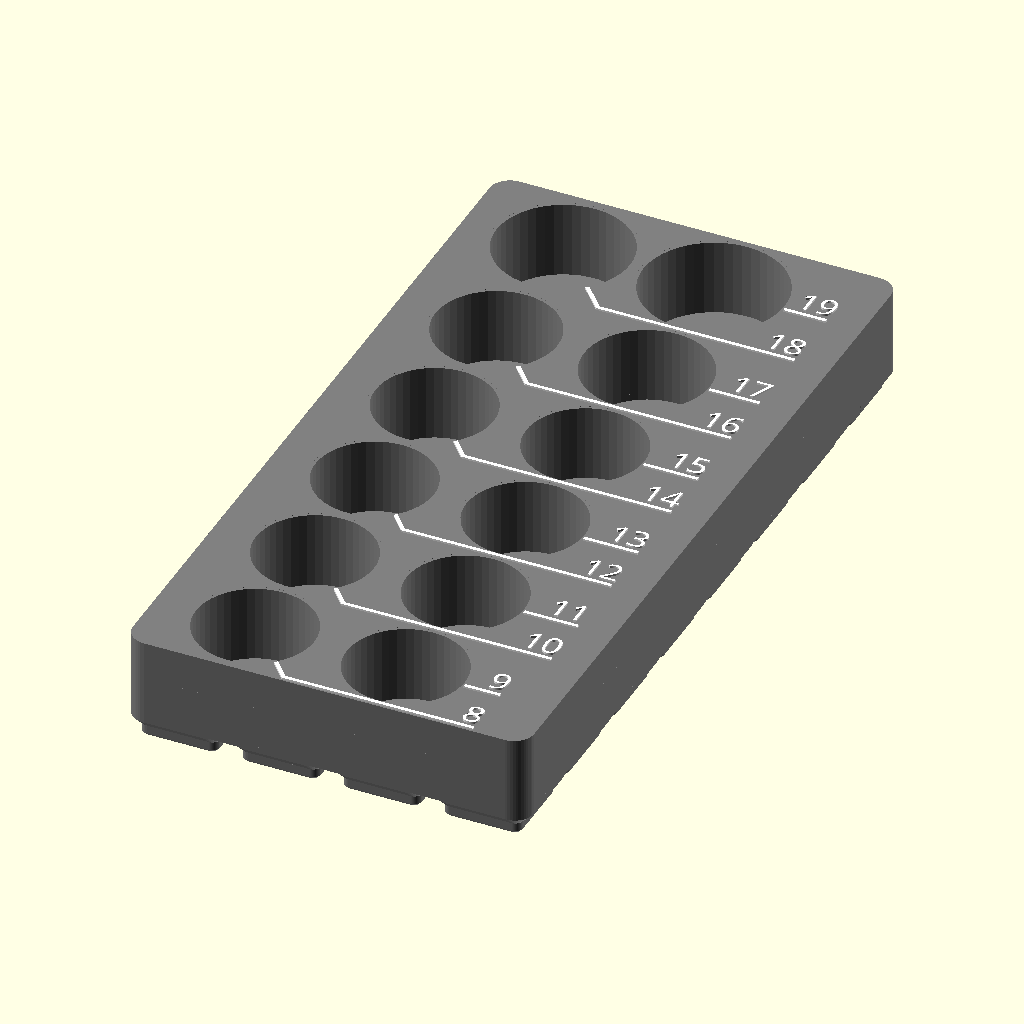
Cell 1 — every parameter at its default value.
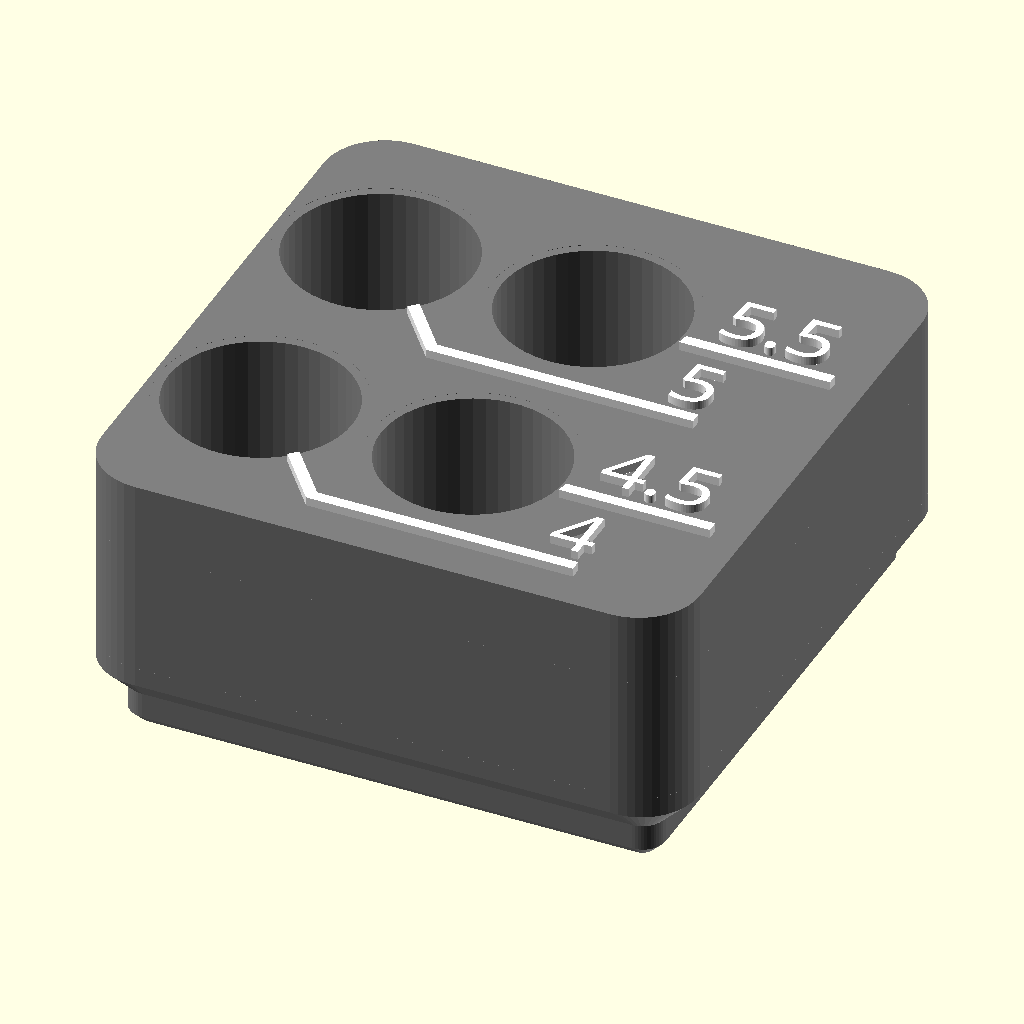
Cell 2 — preset "design default values".
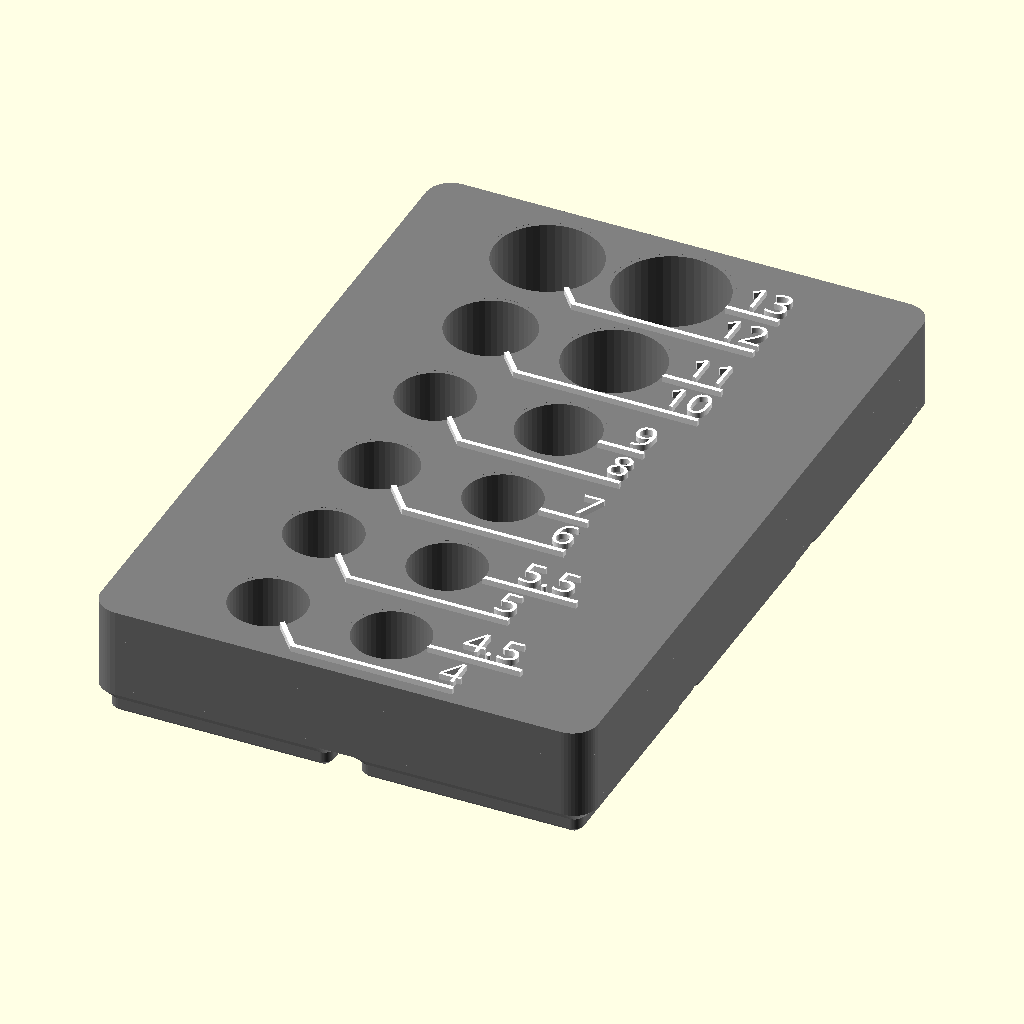
Cell 3: the "mmQuarterInch" preset from the model's presets file.
The same orthographic view direction (rotation 55°, 0°, 25°; colour scheme Cornfield) for every cell, with the view re-fitted per cell, so scale and position can differ between cells.
OpenSCAD source file sockets13/Metric 1_2dr Impact sockets 1.3.scad:
/*
Basic information:
-This is a file to create visually appealing and space-efficient socket organizers. Enter information in the paratmeters using the customizer - More details below and in the comments for each parameter. 
-Set the number of holes with the slider, and also any hole set to zero diameter will be skipped. 
- I have made a few files with pre-entered data for common sizes and diameters for a given set (1/4" drive metric sockets for example). If using these as a starting point for customization, skip certain holes not in your specific set by setting the diameter to zero. 
-Holes start at bottom left or right (depending on primary label side). So generally you would start with the smallest size and continue to the largest.
-Select demnsioning scheme and then adjust parameters in appropriate section.
    -Gridfinity will fit the selected sockets in the smallest size possible based on the base size selected (I recommend 21mm bosses for this part, which will fit with the 42mm standard gridfinity base)  
    -"Round to Increments" will do similar but no gridfinity base will be built, it will just round the block size to round numbers if desired. Ie. an increment of 25mm. 
    -"Input Exact Size" is exactly as stated. You may have to tweak to make sure everything fits in the size entered. 
-"Text_Primary_Side" Notes:
    -Setting left and right label side also controls Left-to-Right vs       Right-to-Left building of hole pattern. 
    -With 4 columns this only sets order of hole population. "right" builds left to right, bottom to top (with labels on the right). Setting the "Text_Primary_Side" to the left moves labels to the left side and builds the hole pattern from right to left, bottom to top. This works out so that labels will read in the same order as the input list in most cases. 
    -If using 4 wide grid though, pay attention to label output; if you want to read ascending or descending you may have to manually rearrange list. 
-Use other parameters as needed and as described below and in the customizer.

*/

//=============PRIMARY PARAMETERS=============// 


/* [Layout] */

//Turn off holes with this slider or setting a socket's diameter to zero at the end in the socket data sections
Number_of_Holes=12; //[4:1:20]

//How many columns? (2-4, 2 is recommended)
Number_of_Columns=2; //[2:1:4]

//Fits holes together as close as possible vs constant spacing based on largest hole size.
Dynamic_Spacing=true; 


//Labels on left or right side. This Also controls Left-to-Right vs Right-to-Left ordering of holes and location of first hole.
Text_Primary_Side="right"; // ["right", "left"]

//Labels Extruded above block or flush. If flush, it will be hard to see text in preview. If using flush text, export as stl (not .3mf as there is currently a bug) and then split into parts in the slicer. 
Flush_Text=false;

//Depth of socket holes.
Hole_depth = 16; 

//Overall height is depth plus base thickness. 
Min_Base_Thickness=2;

//Socket diameters inputted are actual measured size; this is added as cleance to each hole. 
Hole_Clearance=.75; 

Corner_Radius=4.25; //if gridfinity, force 4.25 corner radius

//Select sizing scheme and then adjust parameters in appropriate section below. (Recommended: Gridfinity or "Round to Increments")
Block_Sizing_Method="Gridfinity"; // ["Gridfinity","Round to Increments","Input Exact Size"]


/* [Block Size - Gridfinity] */
//21mm bases fits in 42mm gridfinity base and will result in less wasted space. 
gridfinity_size= 21;// [21,42]


/* [Block Size - Increments] */
Width_increment=20; //round block width to increments of...
Length_increment=20; //round block length to increments of...


/* [Block Size - Input] */
Input_length=100; //Input desired length.
Input_width=20; //Input desired width.


 
/* [Tune Size] */

//Adds extra vertical spacing between rows. This dimension is hole edge to label line, so it is added twice. 
vert_spacing=.1; 

//Adds extra horizontal spacing between rows.
lateral_spacing=2; 

//Adds extra to block size, if gridfinity or "Round to Increments" sizing, this will not change size until the it reaches the next increment. 
Add_length=0;
//Adds extra to block size...see above.
Add_width=0;


/* [Label Options] */
//Font Size (height in mm)
text_size=5; 





line_thick=.8; //.8

//Text and line depth (recommended 2-3 * layer height)
text_depth=.4; 

//Spacing out from edge of hole to start of text column. (recommend minimum of 3)
Text_space_x=3; 

//Clearance around hole to nearest lines (recommend 0.5-1.5)
line_space=1; 

//If you want to move or rotate the text, enable this and tweak the options in the section below. Most people won't need to touch any of these. 
Enable_Advanced_Text_Options=false; 

 


/* [Advanced_Text_Options] */

Text_Rotation=0; //[-90:15:90]

shift_text_x=0;

shift_text_y=0;

//Input positive or negative values (Makerworld implementation currently does not support negative, I assume this bug will be fixed at some point.
underline_len_adjust=0;

V_text_align="center";// ["bottom", "center", "top"] 

H_text_align="center";// ["left", "center", "right"] 

Shift_Pattern_x=0;
Shift_Pattern_y=0;





//1/2" metric impacts
/* [Socket data 1-4] */
Hole_1_Diameter=23.8;
Label_1="8"; 
Hole_2_Diameter=23.8;
Label_2="9"; 
Hole_3_Diameter=23.8;
Label_3="10"; 
Hole_4_Diameter=23.8;
Label_4="11"; 
/* [Socket data 5-8] */
Hole_5_Diameter=23.8;
Label_5="12"; 
Hole_6_Diameter=23.8;
Label_6="13"; 
Hole_7_Diameter=23.8;
Label_7="14"; 
Hole_8_Diameter=23.8;
Label_8="15";
/* [Sockets data 9-12] */
Hole_9_Diameter=24.6;
Label_9="16"; 
Hole_10_Diameter=25.4;
Label_10="17"; 
Hole_11_Diameter=27;
Label_11="18"; 
Hole_12_Diameter=28.6;
Label_12="19"; 
/* [Socket data 13-16] */
Hole_13_Diameter=30.2;
Label_13="20"; 
Hole_14_Diameter=31.8;
Label_14="21"; 
Hole_15_Diameter=33.4;
Label_15="22"; 
Hole_16_Diameter=34.1;
Label_16="23"; 
/* [Socket data 16-20] */
Hole_17_Diameter=34.9;
Label_17="24"; 
Hole_18_Diameter=36.5;
Label_18="25"; 
Hole_19_Diameter=38.1;
Label_19="26"; 
Hole_20_Diameter=39.7;
Label_20="27";



    
    


//=============Secondary Parameters (left off of customizer settings) =============//
{
line_angle_multiplier=.5; //affects angle of line, is a muliplier on diamter, .5 to 1 is ideal
wall_clearance=.5;
text_gap=.01; //to create seperate bodies
//Font="Arial:style=Bold";
Font="Ubuntu Sans:style=ExtraBold";
DIY_Bold=0.0;  //Offset text to make thicker 
line_width_multiplier=text_size*.75; //Length of text Underline, might have to be tweaked with different fonts.
visual_clearance=0.01;  //for scad quick rendering 

$fa = 8;
$fs = 0.25;
$fn=50;

}


{//=============Setup and Determine Conditional Variables
holes0=[ 
[Hole_1_Diameter,Label_1] ,[Hole_2_Diameter,Label_2],
[Hole_3_Diameter,Label_3],[Hole_4_Diameter,Label_4],

[Hole_5_Diameter,Label_5],[Hole_6_Diameter,Label_6],
[Hole_7_Diameter,Label_7],[Hole_8_Diameter,Label_8],

[Hole_9_Diameter,Label_9],[Hole_10_Diameter,Label_10],
[Hole_11_Diameter,Label_11],[Hole_12_Diameter,Label_12],

[Hole_13_Diameter,Label_13],[Hole_14_Diameter,Label_14],
[Hole_15_Diameter,Label_15],[Hole_16_Diameter,Label_16],

[Hole_17_Diameter,Label_17],[Hole_18_Diameter,Label_18],
[Hole_19_Diameter,Label_19],[Hole_20_Diameter,Label_20],
    ];
    
    
    
    
    
//first pass to remove any with zero diam
holes1=[for (a=[0:len(holes0)-1]) if (holes0[a][0]!=0) holes0[a]];
//second pass for quick layout by setting max number
holes=[for (b=[0:len(holes1)-1]) if (b<Number_of_Holes) holes1[b]];

//echo(holes);


Vtext= Enable_Advanced_Text_Options==true ? V_text_align:"bottom";
Rot_text= Enable_Advanced_Text_Options==true ? Text_Rotation:0;
flush_text_adjust= Flush_Text==true? -text_depth:0;
text_adjust= Enable_Advanced_Text_Options==true ? [shift_text_x,shift_text_y,0]:[0,0,0];
underline= Enable_Advanced_Text_Options==true ? true:false;

Shift_x=Enable_Advanced_Text_Options==true ? Shift_Pattern_x:0;
Shift_y=Enable_Advanced_Text_Options==true ? Shift_Pattern_y:0;

block_height=Hole_depth+Min_Base_Thickness;

Enable_Gridfinity_Base= Block_Sizing_Method=="Gridfinity" ? true:false; //
x_increment= Enable_Gridfinity_Base==true ? gridfinity_size:Width_increment  ;
y_increment= Enable_Gridfinity_Base==true ? gridfinity_size:Length_increment;

patternx=Number_of_Columns; //[2:1:4]

block_radius= Enable_Gridfinity_Base==true ? 4.25:Corner_Radius  ;

max_dia= max([for(a=[0:len(holes)-1]) holes[a][0]]); //max dia used for lateral spacing
max_label_length= max([for(a=[0:len(holes)-1]) len(holes[a][1])]);

minimum_spacing=(text_size*2+line_space*4 + line_thick*2)*1.1;

spacing_adder_y=line_space*2+line_thick+vert_spacing;

patterny=ceil(len(holes)/patternx);
pattern_grid=[patternx,patterny];
spacing_grid=[max_dia+lateral_spacing+Hole_Clearance,max_dia+spacing_adder_y+Hole_Clearance];

text_column_r=(patternx-1)*(max_dia+lateral_spacing)+(max_dia/2+Text_space_x); 
text_column_l=-(max_dia/2+Text_space_x);

text_column_p= Text_Primary_Side=="right"? text_column_r:text_column_l;
text_column_s= Text_Primary_Side=="right"? text_column_l:text_column_r;
l_r= Text_Primary_Side=="right" ? 0:-1; 

static_text_offset_low=-max_dia/2; //dynamic values are based on max hole size in row
static_text_offset_high=0; //dynamic values are based on max hole size in row

data=create_data(holes);

//label info for determining overall size
num_labels= patternx==2 ? 1:2;
left_label= patternx==2 && Text_Primary_Side=="right" ? 0:1;

//x overall size and center
x_total=(max_dia+Hole_Clearance+lateral_spacing)*(patternx-1) + max_dia+Hole_Clearance + num_labels*(Text_space_x+max_label_length*line_width_multiplier)+Add_width+.5;
x_min=(max_dia+Hole_Clearance)/2+(left_label)*(Text_space_x+max_label_length*line_width_multiplier)+Add_width/2+.25;
x_center=x_total/2-x_min+Shift_x;

//x_center=x_total/2-x_min+Shift_x;

//y overall size and center
//y minus is unerline point 2y/3y
first_hole_data=data[0];
first_row_max_dia= first_hole_data[2] >= minimum_spacing ? first_hole_data[2] : minimum_spacing;
y_min= Dynamic_Spacing==true ?
    -first_row_max_dia/2-line_space-line_thick -Add_length/2: -max_dia/2-line_space-line_thick-Add_length/2;

//y plus is top row center position + half max diam of that row (data[-1])
last_hole_data=data[len(data)-1];
y_max= Dynamic_Spacing==true ? 
    center_pos(last_hole_data[3],data)[1]+(last_hole_data[2]+Hole_Clearance)/2+line_space+Add_length/2
    : center_pos(last_hole_data[3],data)[1]+(max_dia +Hole_Clearance)/2+line_space+Add_length/2;

y_total=y_max-y_min;
y_center=(y_total)/2+Shift_y;

//applying overall size to different sizing methods
grid_y_reqd=ceil(y_total/y_increment);
gridy = grid_y_reqd; //have to input number not formula into gridfinity modules

grid_x_reqd=ceil(x_total/x_increment);
gridx = grid_x_reqd;//have to input number not formula into gridfinity modules

echo(gridx);

block_x= Block_Sizing_Method=="Input Exact Size" ? Input_width:grid_x_reqd*x_increment-wall_clearance ;
block_y= Block_Sizing_Method=="Input Exact Size" ? Input_length:grid_y_reqd*y_increment-wall_clearance ;

if (Block_Sizing_Method=="Input Exact Size")
    assert(Input_length>2*Corner_Radius, "Input size too small or radius too large");
    assert(Input_width>2*Corner_Radius, "Input size too small or radius too large");

}

//===RUN===

//build base block
color("grey")
difference(){
    base_block();    
    translate([0,0,-visual_clearance])
        labels (data,text_gap,text_depth+visual_clearance*2); //this step is removing label area from the base block, offset some to create gap
    sockets(data); 
}
//add back labels
    difference(){
        color("white")
        labels (data,0,text_depth);
        color("grey")
        sockets(data);
    }



{//===FUNCTIONS AND MODULES===
module base_block(){
color("DimGray",1.0) 
    union(){
    linear_extrude(height=block_height)
        rounded_block_2d(block_x,block_y,block_radius);
    if (Enable_Gridfinity_Base==true)
        color("DimGray",1.0)         
                GF_Base(grid_x_reqd, grid_y_reqd, gridfinity_size);
    }
}

module labels(dat,gap,h){
    translate([-x_center,-y_center-y_min,(block_height)]){
        for (i =[0:len(dat)-1]) {
                translate(text_adjust)
                    translate([textpos_x(dat[i]),textpos_y(dat[i]),flush_text_adjust])
                        translate([0,center_pos(dat[i][3],dat)[1],0])
                            rotate([0,0,Rot_text])
                                text_label(dat,gap,i,h);
                translate([0,0,flush_text_adjust])
                    label_line(center_pos(dat[i][3],dat),textpos_x(dat[i]),textpos_y(dat[i]),dat[i],gap,h);
    }}}


module sockets (dat){
    translate([-x_center,-y_center-y_min,(block_height)]){ 
        for (i =[0:len(dat)-1]) 
                translate(concat(center_pos(dat[i][3],dat),-Hole_depth))
                    union(){
                    cylinder(Hole_depth,d=dat[i][0]+Hole_Clearance);
                    translate([0,0,Hole_depth-visual_clearance])
                        cylinder(text_depth+visual_clearance*2,d=(dat[i][0]+line_space*2));
    }}}
    
module rounded_block_2d(length, width,radius)
        offset(radius)
            offset(-radius)
                square([length, width],center=true);
                
module rounded_block_3d(length, width, radius, height)
        linear_extrude(height)
            rounded_block_2d (length, width, radius);
                
    
module text_label(dat,gap,j,hh){
    linear_extrude(hh)
        offset(r=gap)
            offset(r=DIY_Bold)
                text(dat[j][1], size=text_size, valign=Vtext, halign=text_align(textpos_x(data[j])), font=Font);
    }
            
module label_line (center,text_x, text_y,hole_data,gap,hhh){
    x=center[0];
    y=center[1];

    underline_len_default=line_width_multiplier*len(hole_data[1]);
    dir= text_x == text_column_l ? -1:1;
   
    point2d=[x+hole_data[2]*line_angle_multiplier*dir,y+text_y-line_space-line_thick];
    point2u_y=y+text_y-line_space-line_thick;
    point2u=[text_x,point2u_y];
    point2= textpos_y(hole_data)>0 ? point2u:point2d;
      
    point3= Enable_Advanced_Text_Options==false ? [text_x+underline_len_default*dir,point2[1]] : [text_x+underline_len_adjust*dir,point2[1]];
    point4=[point3[0],point3[1]+line_thick];
    
    point5=[point2[0]+line_thick*line_angle_multiplier*dir,point2[1]+line_thick];
    
    point1= textpos_y(hole_data)<0 ? [x,y]: [x,point2u_y]; 
    point6=[point1[0]+line_thick*line_angle_multiplier*dir,point1[1]+line_thick];

    
    points=[point1,point2,point3,point4,point5,point6];
//    echo(points)
    
    linear_extrude(height=hhh)
        offset(r=gap)
            polygon (points);
}
    
function create_data(hl)=
//data=(dia),(label),(max dia in row),(grid pos),
   [for (a =[0:len(hl)-1]) 
       [hl[a][0], hl[a][1],
            //over comlicated way to get max diam in current row 
            max(concat([for (i =[a:a+patternx-1])  //max of relevant numbers from below
                grid_pos(pattern_grid,a)[1]!=grid_pos(pattern_grid,i)[1] ? //if not in same y row OR over max number of holes from slider, give 0
                    0 : 
                        hl[i][0]==undef ? 
                            0: 
                                hl[i][0]>=minimum_spacing ?   //then comepare diam to min dynamic spacing 
                                    hl[i][0] : minimum_spacing                 
                    ])), 
            grid_pos(pattern_grid,a),
            ]];

function textpos_x (hole_data)=
    patternx==2 ?  
        text_column_p
        
    : patternx==3  && Text_Primary_Side=="right" ?
        hole_data[3][0]==0 ? text_column_l : text_column_r
    : patternx==3 && Text_Primary_Side=="left" ? 
        hole_data[3][0]>=1 ? text_column_l : text_column_r       
        
    : patternx==4 ?
        hole_data[3][0]<=1 ? text_column_s : text_column_p
        :0;

function text_align(posx)= //"left" or "right" depending on side where labels are, for alignment not pos
            Enable_Advanced_Text_Options==true ?
                H_text_align
                : posx==text_column_l ? "right" : "left"         
            ;


    
function textpos_y(hole_data)=

    patternx==2 ? 
        hole_data[3][0]==0 ? text_offset_low(hole_data) : text_offset_high(hole_data)

        
    : patternx==3  && Text_Primary_Side=="right" ?
        hole_data[3][0]<=1 ? text_offset_low(hole_data) : text_offset_high(hole_data)
    : patternx==3  && Text_Primary_Side=="left" ?
        hole_data[3][0]<=1 ? text_offset_low(hole_data) : text_offset_high(hole_data)   
        
    : patternx==4 ?
        hole_data[3][0]==1 || hole_data[3][0]==2 ? text_offset_low(hole_data) : text_offset_high(hole_data)
        :0;
        
function text_offset_high (hole_data)=
    Dynamic_Spacing==true ? 
//        hole_data[2]/2-text_size/2: static_text_offset_high; //old formula, label at top of hole
        (hole_data[2]/2 +(-hole_data[2]/2))/2 : static_text_offset_high; //new, label centered
        
function text_offset_low (hole_data)=
    Dynamic_Spacing==true ? 
        -hole_data[2]/2: static_text_offset_low;



function grid_pos (pattern, current_pos)=
    [current_pos < pattern[0]-1 ? //column number
        current_pos:(current_pos)-floor(current_pos/pattern[0])*pattern[0], //column number logic to go 0:max 
    
    floor(current_pos/pattern[0]), //row number
    ]; 

function center_pos (grid_pos,list)= //center of each hole
   Dynamic_Spacing==true ?
        [abs(grid_pos[0]+l_r*(patternx-1))*spacing_grid[0],  
            
            
            //y center 
            grid_pos[1]==0 
                ? 0
                : //if true, do dynamic spacing for everything except first row  y
                Sum(concat([for (b =[grid_pos[1]:-1:0]) (list[b*patternx][2]+spacing_adder_y)],(-list[grid_pos[1]*patternx][2]-spacing_adder_y)/2,(-list[0][2]-spacing_adder_y)/2))] //addition of ypos times that row's largest dia, then minus half for first and last row. 
        : [abs(grid_pos[0]+l_r*(patternx-1))*spacing_grid[0],grid_pos[1]*spacing_grid[1]]; //if false, static spacing y
 

//sum function from here: https://www.reddit.com/r/openscad/comments/j5v5pp/sumlist/    
function SubSum(x=0,Index=0)=x[Index]+((Index<=0)?0:SubSum(x=x,Index=Index-1));
function Sum(x)=SubSum(x=x,Index=len(x)-1);
}


//Gridfinity constants adapted from Kennetek's gridfinity utility (https://www.printables.com/model/274917-gridfinity-rebuilt-in-openscad)
// height of the base
h_base = 5;     
// outside rounded radius of bin
r_base = 4;     
// lower base chamfer "radius"
r_c1 = 0.8;     
// upper base chamfer "radius"
r_c2 = 2.4; 
// outside radii 1
//r_fo1 = 8.5;    
// outside radii 2
r_fo2 = 3.2;
// outside radii 3
r_fo3 = 1.6; 
// bottom thiccness of bin
h_bot = 2.2; 

clearance_big=0.5; //clearance applied to full block
clearance_small=clearance_big/10; //clearance applied to small bosses
clearance_xsmall=clearance_small/10;

module GF_Base(x_bosses, y_bosses, gf_unit) {
    xtot = x_bosses*gf_unit-clearance_big;
    ytot = y_bosses*gf_unit-clearance_big;
    intersection(){
        translate([0,0,-h_base-1])
                rounded_block_3d(xtot+clearance_xsmall, ytot+clearance_xsmall,block_radius+0.001,   h_base+h_bot/2*10);
        linear_pattern(x_bosses, y_bosses, gf_unit) 
        GF_boss(gf_unit);
    }
}

module GF_boss(l) { 
    xsize = l-clearance_small; 
    ysize = l-clearance_small; 
    mirror([0,0,1])
    union() {
        hull() {
            rounded_block_3d(xsize-2*r_c2-2*r_c1, ysize-2*r_c2-2*r_c1,  r_fo3/2, h_base);
            rounded_block_3d(xsize-2*r_c2, ysize-2*r_c2, r_fo2/2, h_base-r_c1);
        }
        hull() {
            rounded_block_3d(xsize-2*r_c2, ysize-2*r_c2, r_fo2/2,r_c2);
            translate([0,0,-h_bot/2])
                rounded_block_3d(xsize, ysize, block_radius, h_bot/2);
            }
    }
}

module linear_pattern(qtyx, qtyy, spacing) {
    translate([-(qtyx-1)*spacing/2,-(qtyy-1)*spacing/2,0])
    for (i = [1:ceil(qtyx)])
        for (j = [1:ceil(qtyy)])
            translate([(i-1)*spacing,(j-1)*spacing,0]) 
            children();
}
Parameter table extracted from the source (name, type, default, range or options):
Number_of_Holes: number, default 12, range 4 to 20, step 1
Number_of_Columns: number, default 2, range 2 to 4, step 1
Dynamic_Spacing: bool, default true
Text_Primary_Side: string, default "right", options "right", "left"
Flush_Text: bool, default false
Hole_depth: number, default 16
Min_Base_Thickness: number, default 2
Hole_Clearance: number, default 0.75
Corner_Radius: number, default 4.25
Block_Sizing_Method: string, default "Gridfinity", options "Gridfinity", "Round to Increments", "Input Exact Size"
gridfinity_size: number, default 21, options 21, 42
Width_increment: number, default 20
Length_increment: number, default 20
Input_length: number, default 100
Input_width: number, default 20
vert_spacing: number, default 0.1
lateral_spacing: number, default 2
Add_length: number, default 0
Add_width: number, default 0
text_size: number, default 5
line_thick: number, default 0.8
text_depth: number, default 0.4
Text_space_x: number, default 3
line_space: number, default 1
Enable_Advanced_Text_Options: bool, default false
Text_Rotation: number, default 0, range -90 to 90, step 15
shift_text_x: number, default 0
shift_text_y: number, default 0
underline_len_adjust: number, default 0
V_text_align: string, default "center", options "bottom", "center", "top"
H_text_align: string, default "center", options "left", "center", "right"
Shift_Pattern_x: number, default 0
Shift_Pattern_y: number, default 0
Hole_1_Diameter: number, default 23.8
Label_1: string, default "8"
Hole_2_Diameter: number, default 23.8
Label_2: string, default "9"
Hole_3_Diameter: number, default 23.8
Label_3: string, default "10"
Hole_4_Diameter: number, default 23.8
Label_4: string, default "11"
Hole_5_Diameter: number, default 23.8
Label_5: string, default "12"
Hole_6_Diameter: number, default 23.8
Label_6: string, default "13"
Hole_7_Diameter: number, default 23.8
Label_7: string, default "14"
Hole_8_Diameter: number, default 23.8
Label_8: string, default "15"
Hole_9_Diameter: number, default 24.6
Label_9: string, default "16"
Hole_10_Diameter: number, default 25.4
Label_10: string, default "17"
Hole_11_Diameter: number, default 27
Label_11: string, default "18"
Hole_12_Diameter: number, default 28.6
Label_12: string, default "19"
Hole_13_Diameter: number, default 30.2
Label_13: string, default "20"
Hole_14_Diameter: number, default 31.8
Label_14: string, default "21"
Hole_15_Diameter: number, default 33.4
Label_15: string, default "22"
Hole_16_Diameter: number, default 34.1
